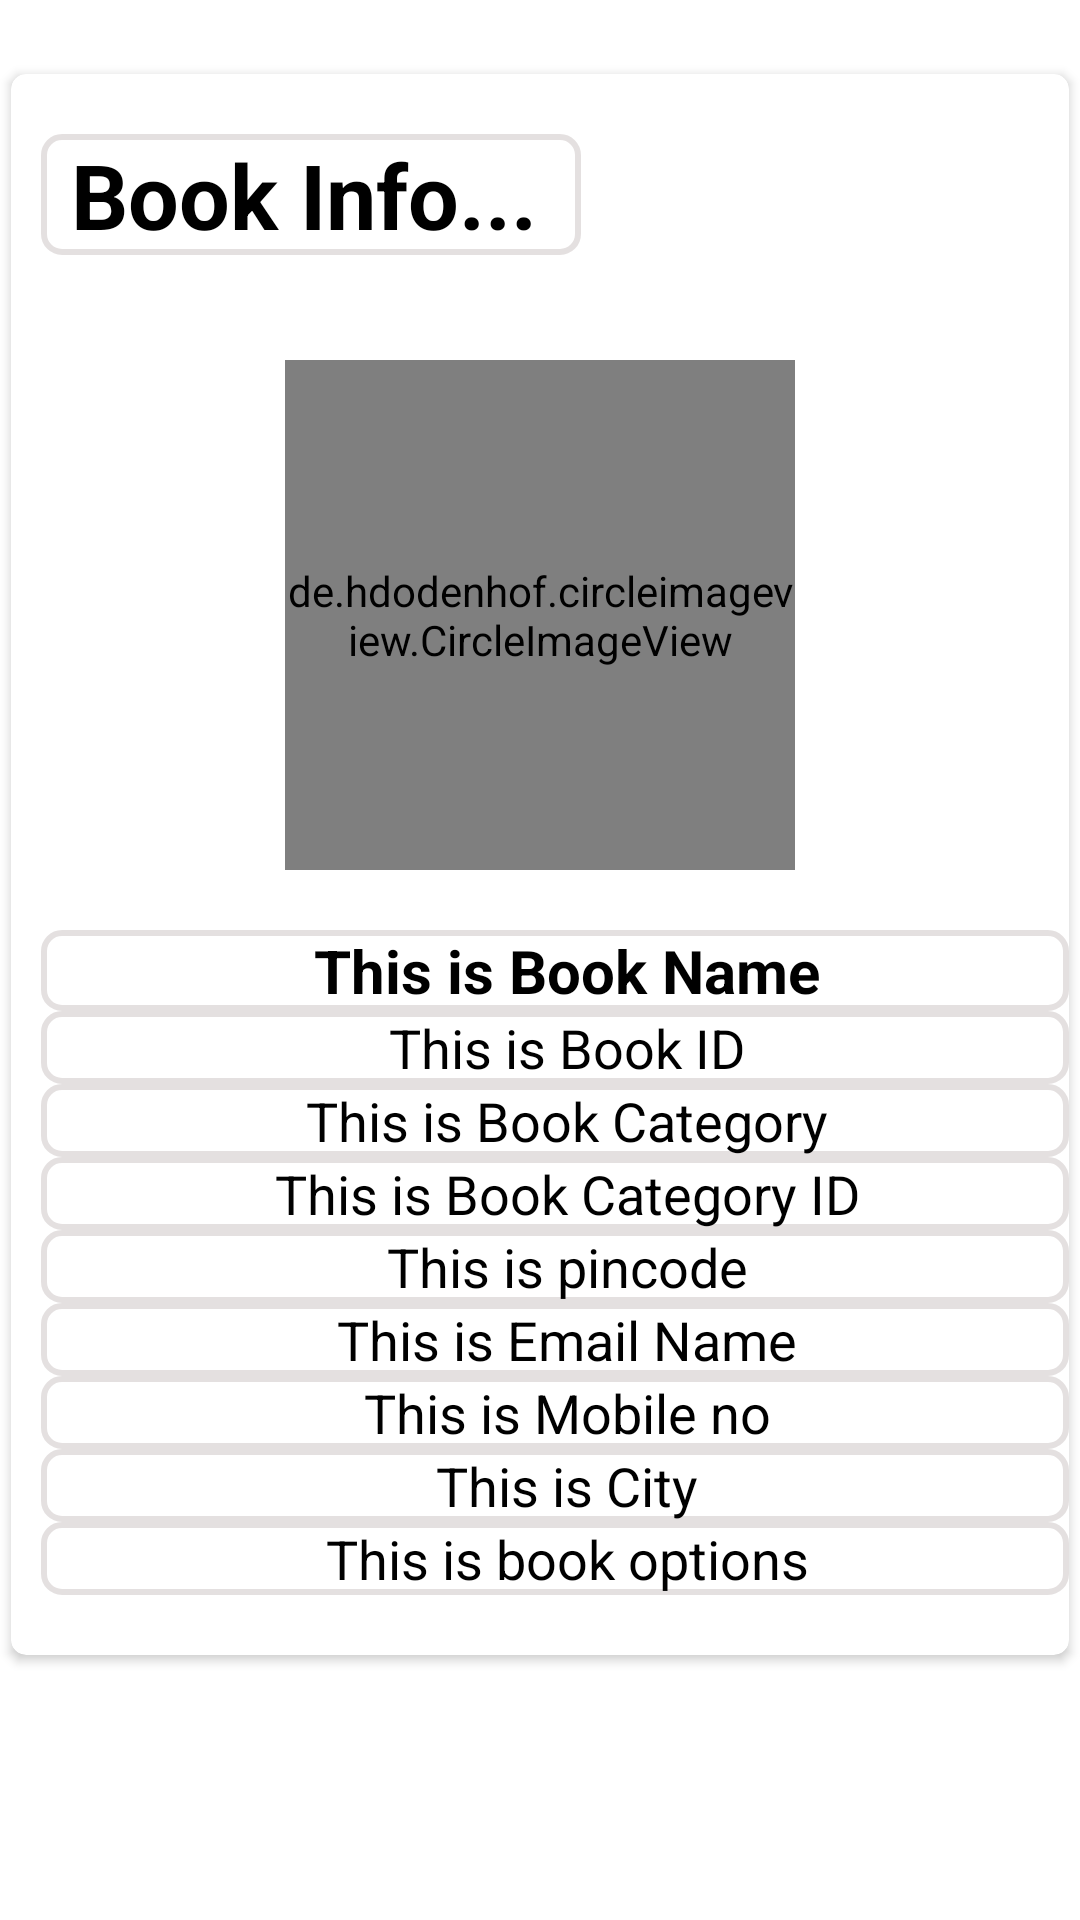

Android layout source for this screen:
<!-- AndroidManifest.xml: application theme Theme.BookYourBookSigninup -->
<!-- res/layout/activity_single_book_detail_on_click.xml -->
<?xml version="1.0" encoding="utf-8"?>
<LinearLayout xmlns:android="http://schemas.android.com/apk/res/android"
    android:layout_width="match_parent"
    android:layout_height="match_parent"
    xmlns:app="http://schemas.android.com/apk/res-auto"
   >

    <androidx.cardview.widget.CardView
        android:layout_width="match_parent"
        android:layout_height="wrap_content"
        app:cardCornerRadius="5dp"
        android:elevation="5dp"
        app:cardUseCompatPadding="true"
        android:layout_marginTop="20dp">

        <LinearLayout
            android:layout_width="match_parent"
            android:layout_height="wrap_content"
            android:orientation="vertical"
            android:paddingTop="20dp"
            android:paddingBottom="20dp"
            >

            <TextView
                android:layout_width="wrap_content"
                android:layout_height="wrap_content"
                android:layout_marginLeft="10dp"
                android:text="Book Info...  "
                android:textColor="#000"
                android:textSize="30sp"
                android:textStyle="bold"
                android:background="@drawable/textviewbg"
                android:paddingLeft="10dp"
                />

            <de.hdodenhof.circleimageview.CircleImageView
                android:id="@+id/dOnePic"
                android:layout_width="170dp"
                android:layout_height="170dp"
                android:layout_gravity="center_horizontal"
                android:src="@mipmap/ic_launcher"
                app:civ_border_color="#FF000000"
                android:layout_marginTop="35dp"
                app:civ_border_width="2dp" />

            <androidx.appcompat.widget.LinearLayoutCompat
                android:layout_width="match_parent"
                android:layout_height="wrap_content"
                android:orientation="vertical"
                android:layout_gravity="center_horizontal"
                >

                <TextView
                    android:id="@+id/dOneName"
                    android:layout_width="match_parent"
                    android:layout_height="wrap_content"
                    android:layout_marginLeft="10dp"
                    android:text="This is Book Name"
                    android:textColor="#000"
                    android:textSize="20sp"
                    android:textStyle="bold"
                    android:layout_marginTop="20dp"
                    android:gravity="center"
                    android:background="@drawable/textviewbg"
                    android:paddingLeft="8dp"
                    />

                <TextView
                    android:id="@+id/dOneId"
                    android:layout_width="match_parent"
                    android:layout_height="wrap_content"
                    android:layout_marginLeft="10dp"
                    android:text="This is Book ID"
                    android:textColor="#000"
                    android:textSize="18sp"
                    android:gravity="center"
                    android:background="@drawable/textviewbg"
                    android:paddingLeft="8dp"/>

                <TextView
                    android:id="@+id/dOneCategory"
                    android:layout_width="match_parent"
                    android:layout_height="wrap_content"
                    android:layout_marginLeft="10dp"
                    android:text="This is Book Category"
                    android:textColor="#000"
                    android:textSize="18sp"
                    android:gravity="center"
                    android:background="@drawable/textviewbg"
                    android:paddingLeft="8dp"/>

                <TextView
                    android:id="@+id/dOneCategoryid"
                    android:layout_width="match_parent"
                    android:layout_height="wrap_content"
                    android:layout_marginLeft="10dp"
                    android:text="This is Book Category ID"
                    android:textColor="#000"
                    android:textSize="18sp"
                    android:gravity="center"
                    android:background="@drawable/textviewbg"
                    android:paddingLeft="8dp"/>

                <TextView
                    android:id="@+id/dOnePincode"
                    android:layout_width="match_parent"
                    android:layout_height="wrap_content"
                    android:layout_marginLeft="10dp"
                    android:text="This is pincode"
                    android:textColor="#000"
                    android:textSize="18sp"
                    android:gravity="center"
                    android:background="@drawable/textviewbg"
                    android:paddingLeft="8dp"/>

                <TextView
                    android:id="@+id/dOneEmail"
                    android:layout_width="match_parent"
                    android:layout_height="wrap_content"
                    android:layout_marginLeft="10dp"
                    android:text="This is Email Name"
                    android:textColor="#000"
                    android:textSize="18sp"
                    android:gravity="center"
                    android:background="@drawable/textviewbg"
                    android:paddingLeft="8dp"/>

                <TextView
                    android:id="@+id/dOneMobile"
                    android:layout_width="match_parent"
                    android:layout_height="wrap_content"
                    android:layout_marginLeft="10dp"
                    android:text="This is Mobile no"
                    android:textColor="#000"
                    android:textSize="18sp"
                    android:gravity="center"
                    android:background="@drawable/textviewbg"
                    android:paddingLeft="8dp"/>

                <TextView
                    android:id="@+id/dOneCity"
                    android:layout_width="match_parent"
                    android:layout_height="wrap_content"
                    android:layout_marginLeft="10dp"
                    android:text="This is City"
                    android:textColor="#000"
                    android:textSize="18sp"
                    android:gravity="center"
                    android:background="@drawable/textviewbg"
                    android:paddingLeft="8dp"/>

                <TextView
                    android:id="@+id/dOneOptions"
                    android:layout_width="match_parent"
                    android:layout_height="wrap_content"
                    android:layout_marginLeft="10dp"
                    android:text="This is book options"
                    android:textColor="#000"
                    android:textSize="18sp"
                    android:gravity="center"
                    android:background="@drawable/textviewbg"
                    android:paddingLeft="8dp"/>

            </androidx.appcompat.widget.LinearLayoutCompat>
        </LinearLayout>
    </androidx.cardview.widget.CardView>


</LinearLayout>
<!-- resources referenced by this layout -->
<resources>
  <!-- drawable textviewbg (drawable) -->
  <?xml version="1.0" encoding="utf-8"?>
  <shape xmlns:android="http://schemas.android.com/apk/res/android">
      <stroke
          android:width="2dp"
          android:color="#6FC1B7B7" />
  
      <corners android:radius="6dp"/>
  </shape>
  <!-- mipmap ic_launcher: png bitmap (mipmap-xhdpi, 21353 bytes) -->
  <style name="Theme.BookYourBookSigninup" parent="Theme.MaterialComponents.DayNight.DarkActionBar">
          
          <item name="colorPrimary">@color/purple_500</item>
          <item name="colorPrimaryVariant">@color/purple_700</item>
          <item name="colorOnPrimary">@color/white</item>
          
          <item name="colorSecondary">@color/teal_200</item>
          <item name="colorSecondaryVariant">@color/teal_700</item>
          <item name="colorOnSecondary">@color/black</item>
          
          <item name="android:statusBarColor" tools:targetApi="l">?attr/colorPrimaryVariant</item>
          
      </style>
  <color name="purple_500">#FF6200EE</color>
  <color name="purple_700">#FF3700B3</color>
  <color name="white">#FFFFFFFF</color>
  <color name="teal_200">#FF03DAC5</color>
  <color name="teal_700">#FF018786</color>
  <color name="black">#FF000000</color>
</resources>
